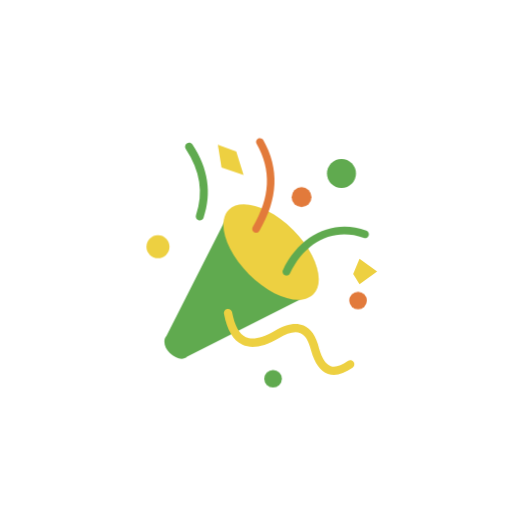
t = 0.00 s
t = 1.00 s: frame unchanged from t = 0.00 s, image omitted
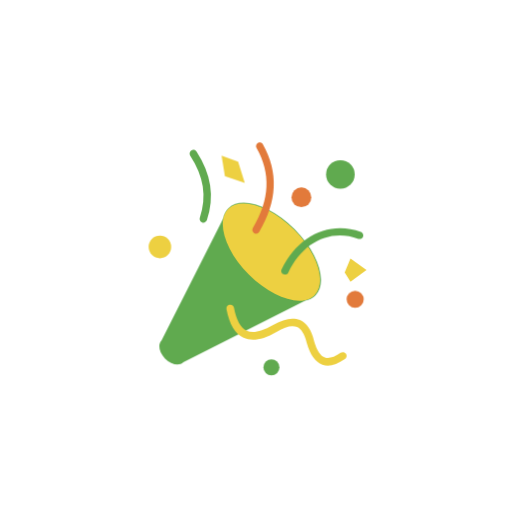
t = 1.13 s
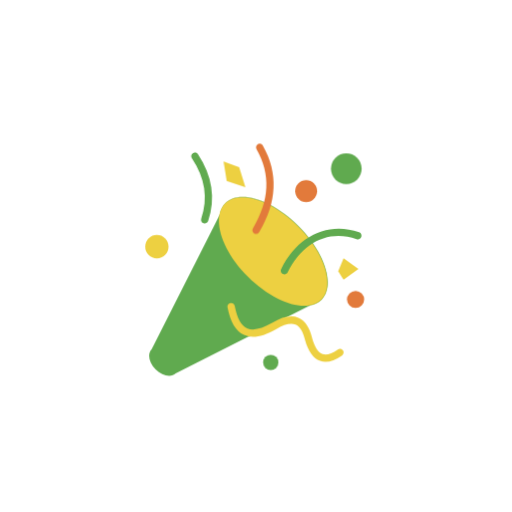
t = 1.25 s
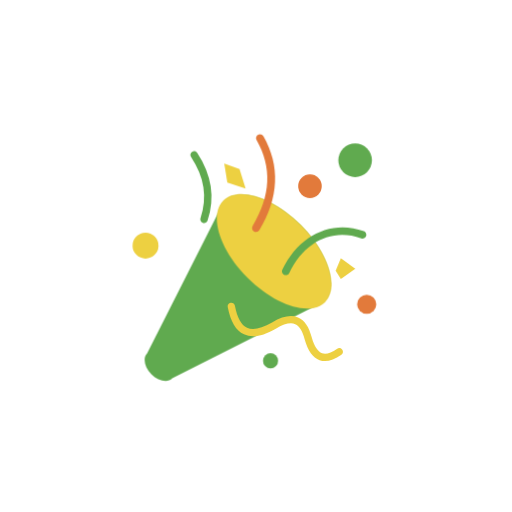
t = 1.38 s
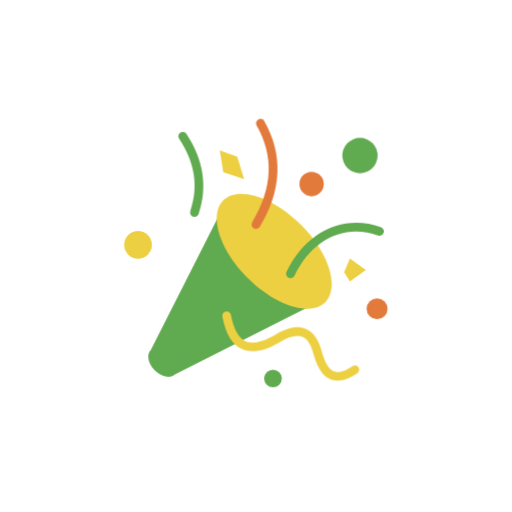
t = 1.63 s

The animated SVG that drew these frames (rendered in a browser with its animation timeline set to each time). Animation: 2 CSS @keyframes rules; one cycle of 2.00 s, repeats indefinitely.

<svg class="ldi-r796sq" width="100%" height="100%" xmlns="http://www.w3.org/2000/svg" xmlns:xlink="http://www.w3.org/1999/xlink" viewBox="0 0 100 100" preserveAspectRatio="xMidYMid"><!--?xml version="1.0" encoding="utf-8"?--><!--Generator: Adobe Illustrator 21.0.0, SVG Export Plug-In . SVG Version: 6.00 Build 0)--><svg version="1.1" id="圖層_1" xmlns="http://www.w3.org/2000/svg" xmlns:xlink="http://www.w3.org/1999/xlink" x="0px" y="0px" viewBox="0 0 100 100" style="transform-origin: 50px 50px 0px;" xml:space="preserve"><g style="transform-origin: 50px 50px 0px;"><g style="transform-origin: 50px 50px 0px; transform: scale(0.6);"><g style="transform-origin: 50px 50px 0px;"><g><style type="text/css" class="ld ld-breath" style="transform-origin: 50px 50px 0px; animation-duration: 1s; animation-delay: -1s; animation-direction: normal;">.st0{fill:#E15B64;} .st1{fill:#FFFFFF;} .st2{opacity:0.9;fill:#A0C8D7;} .st3{fill:#333333;} .st4{fill:#662D91;} .st5{fill:#A0C8D7;} .st6{fill:#ABBD81;} .st7{fill:#F47E60;} .st8{fill:#FFDC6C;} .st9{fill:#F2F2F2;} .st10{fill:#FCEE21;} .st11{fill:#EEF4DC;} .st12{fill:#F5E6C8;} .st13{fill:#C33737;} .st14{fill:#666666;} .st15{fill:#CCCCCC;} .st16{fill:#FFC28A;} .st17{fill:#4D4D4D;} .st18{fill:#999999;} .st19{fill:#29ABE2;} .st20{fill:#166496;} .st21{fill:#0071BC;} .st22{fill:#F7931E;} .st23{fill:#3E4D8A;} .st24{fill:#ED1E79;} .st25{fill:#9E005D;} .st26{fill:#D4145A;} .st27{fill:none;} .st28{fill:#ED1C24;} .st29{fill:#F15A24;} .st30{fill:#FBB03B;} .st31{fill:#C7B299;} .st32{fill:none;stroke:#FFFFFF;stroke-width:4;stroke-linecap:round;stroke-miterlimit:10;} .st33{fill:#C69C6D;} .st34{fill:#808080;} .st35{fill:#39B54A;} .st36{fill:#F6FF3F;} .st37{fill:#FF0000;} .st38{fill:#603813;} .st39{fill:#42210B;} .st40{fill:#1A1A1A;} .st41{fill:#FFD6B0;} .st42{fill:#C28851;} .st43{fill:#FFC28A;stroke:#FFFFFF;stroke-width:2;stroke-miterlimit:10;} .st44{fill:#009245;} .st45{fill:none;stroke:#333333;stroke-linecap:round;stroke-miterlimit:10;} .st46{fill:#E0E0E0;} .st47{fill:#C59B6D;} .st48{fill:#3399CC;} .st49{fill:#9F69B8;} .st50{fill:#EFBF4E;} .st51{fill:#353035;} .st52{fill:#77A4BD;} .st53{fill:#131F25;} .st54{fill:#494B32;} .st55{fill:none;stroke:#754C24;stroke-miterlimit:10;} .st56{fill:#754C24;} .st57{fill:#B2A44F;} .st58{fill:#48462D;} .st59{opacity:0.6;fill:#F73D7E;} .st60{opacity:0.8;fill:#F73D7E;} .st61{fill:#F73D7E;} .st62{opacity:0.59;fill:#3399CC;} .st63{fill:#DBDBDB;} .st64{fill:#3FAB4B;} .st65{fill:#E3A735;} .st66{fill:#E48E11;} .st67{fill:#A67C52;} .st68{fill:#8C6239;} .st69{fill:#666666;stroke:#F2F2F2;stroke-width:1.5;stroke-miterlimit:10;} .st70{fill:none;stroke:#333333;stroke-width:1.5;stroke-miterlimit:10;} .st71{fill:#62A562;} .st72{opacity:0.76;fill:#2E6045;} .st73{fill:#2E6045;} .st74{opacity:0.8;fill:#2E6045;} .st75{fill:#F8B26A;stroke:#231815;stroke-miterlimit:10;} .st76{fill:#F1F5DB;} .st77{fill:#FEAE01;} .st78{fill:#FF9400;} .st79{fill:none;stroke:#B3B3B3;stroke-width:3;stroke-miterlimit:10;} .st80{fill:#B3B3B3;} .st81{fill:none;stroke:#000000;stroke-width:1.5;stroke-miterlimit:10;} .st82{fill:none;stroke:#754C24;stroke-width:3;stroke-miterlimit:10;} .st83{fill:#C5C2BA;} .st84{fill:#E62B0F;} .st85{fill:#F2E336;} .st86{fill:#96AB5F;} .st87{fill:#C0996D;} .st88{fill:#573E31;} .st89{fill:none;stroke:#754C24;stroke-width:2;stroke-linecap:round;stroke-miterlimit:10;} .st90{fill:#534741;} .st91{fill:#F8B26A;} .st92{fill:#F8B26A;stroke:#F2F2F2;stroke-width:0.4104;stroke-miterlimit:10;} .st93{fill:none;stroke:#FFFFFF;stroke-width:1.8418;stroke-miterlimit:10;} .st94{fill:#F73D7E;stroke:#FFFFFF;stroke-width:1.5;stroke-miterlimit:10;} .st95{fill:#F8B26A;stroke:#FFFFFF;stroke-width:2.2377;stroke-miterlimit:10;} .st96{fill:#C33737;stroke:#FFFFFF;stroke-width:1.1035;stroke-miterlimit:10;} .st97{fill:none;stroke:#333333;stroke-width:3.876;stroke-miterlimit:10;} .st98{fill:#31F294;} .st99{fill:#66503A;} .st100{fill:#E15C65;} .st101{opacity:0.9;fill:#ABBD81;} .st102{fill:#FFFFFF;stroke:#333333;stroke-width:3;stroke-linejoin:round;stroke-miterlimit:10;} .st103{fill:#A0C8D7;stroke:#333333;stroke-width:2;stroke-linejoin:round;stroke-miterlimit:10;} .st104{fill:#ABBD81;stroke:#333333;stroke-width:2;stroke-linejoin:round;stroke-miterlimit:10;}</style><g class="ld ld-breath" style="transform-origin: 50px 50px 0px; animation-duration: 1s; animation-delay: -0.962963s; animation-direction: normal;"><path class="st0" d="M63.833,40.374c-8.612-8.612-19.241-11.944-23.742-7.443c-0.938,0.938-1.517,2.154-1.798,3.551l-22.16,43.776 c-1.445,1.445-0.866,4.366,1.292,6.524s5.079,2.737,6.524,1.292l43.776-22.16c1.397-0.281,2.613-0.859,3.551-1.798 C75.777,59.615,72.445,48.985,63.833,40.374z" fill="#60aa4f" style="fill: rgb(96, 170, 79);"></path></g><g class="ld ld-breath" style="transform-origin: 50px 50px 0px; animation-duration: 1s; animation-delay: -0.925926s; animation-direction: normal;"><path class="st13" d="M64.024,40.183c-8.813-8.813-19.692-12.223-24.298-7.617c-0.96,0.96-1.553,2.204-1.84,3.634 c-1.091,5.429,2.481,13.688,9.457,20.664c6.976,6.976,15.234,10.548,20.664,9.457c1.43-0.287,2.674-0.88,3.634-1.84 C76.247,59.875,72.837,48.996,64.024,40.183z" fill="#edd041" style="fill: rgb(237, 208, 65);"></path></g><g class="ld ld-breath" style="transform-origin: 50px 50px 0px; animation-duration: 1s; animation-delay: -0.888889s; animation-direction: normal;"><circle class="st5" cx="67.115" cy="27.842" r="3.746" fill="#e27a3b" style="fill: rgb(226, 122, 59);"></circle></g><g class="ld ld-breath" style="transform-origin: 50px 50px 0px; animation-duration: 1s; animation-delay: -0.851852s; animation-direction: normal;"><circle class="st6" cx="81.925" cy="19.141" r="5.417" fill="#60aa4f" style="fill: rgb(96, 170, 79);"></circle></g><g class="ld ld-breath" style="transform-origin: 50px 50px 0px; animation-duration: 1s; animation-delay: -0.814815s; animation-direction: normal;"><circle class="st91" cx="13.695" cy="46.571" r="4.264" fill="#edd041" style="fill: rgb(237, 208, 65);"></circle></g><g class="ld ld-breath" style="transform-origin: 50px 50px 0px; animation-duration: 1s; animation-delay: -0.777778s; animation-direction: normal;"><circle class="st5" cx="87.342" cy="66.279" r="3.227" fill="#e27a3b" style="fill: rgb(226, 122, 59);"></circle></g><g style="transform-origin: 50px 50px 0px;"><g><g class="ld ld-breath" style="transform-origin: 50px 50px 0px; animation-duration: 1s; animation-delay: -0.740741s; animation-direction: normal;"><path class="st5" d="M49.999,41.615c-0.242,0-0.487-0.063-0.71-0.196c-0.656-0.393-0.869-1.243-0.476-1.897 c6.352-10.604,6.799-20.403,1.368-29.955c-0.378-0.664-0.146-1.508,0.519-1.885c0.66-0.377,1.507-0.147,1.885,0.519 C58.471,18.551,58,29.568,51.187,40.943C50.927,41.376,50.469,41.615,49.999,41.615z" fill="#e27a3b" style="fill: rgb(226, 122, 59);"></path></g></g></g><g style="transform-origin: 50px 50px 0px;"><g><g class="ld ld-breath" style="transform-origin: 50px 50px 0px; animation-duration: 1s; animation-delay: -0.703704s; animation-direction: normal;"><path class="st6" d="M60.748,56.926c-0.201,0-0.405-0.043-0.599-0.137c-0.688-0.33-0.978-1.157-0.646-1.846 c6.034-12.548,17.871-18.149,29.464-13.937c0.718,0.261,1.088,1.055,0.827,1.773c-0.261,0.718-1.054,1.089-1.773,0.827 c-10.341-3.76-20.558,1.16-26.027,12.536C61.758,56.637,61.263,56.926,60.748,56.926z" fill="#60aa4f" style="fill: rgb(96, 170, 79);"></path></g></g></g><g style="transform-origin: 50px 50px 0px;"><g><g class="ld ld-breath" style="transform-origin: 50px 50px 0px; animation-duration: 1s; animation-delay: -0.666667s; animation-direction: normal;"><path class="st6" d="M30.637,37.719c-0.148,0-0.297-0.023-0.445-0.074c-0.723-0.246-1.11-1.031-0.864-1.754 c2.63-7.738,1.474-15.193-3.533-22.79c-0.42-0.637-0.245-1.496,0.393-1.915c0.637-0.42,1.496-0.245,1.915,0.393 c5.433,8.241,6.726,16.72,3.843,25.201C31.751,37.357,31.214,37.719,30.637,37.719z" fill="#60aa4f" style="fill: rgb(96, 170, 79);"></path></g></g></g><g style="transform-origin: 50px 50px 0px;"><g><g class="ld ld-breath" style="transform-origin: 50px 50px 0px; animation-duration: 1s; animation-delay: -0.62963s; animation-direction: normal;"><path class="st91" d="M76.055,89.711c-0.706,0-1.379-0.114-2.021-0.342c-2.548-0.906-4.394-3.464-5.641-7.82 c-0.763-3.191-1.961-5.123-3.576-5.802c-1.736-0.729-4.213-0.144-7.357,1.745c-4.978,2.858-8.9,3.547-12.012,2.12 c-3.08-1.414-5.095-4.796-6.159-10.341c-0.144-0.75,0.347-1.475,1.098-1.618c0.745-0.146,1.474,0.347,1.618,1.098 c0.872,4.539,2.418,7.348,4.597,8.347c2.209,1.015,5.392,0.343,9.458-1.99c3.975-2.387,7.196-3.015,9.831-1.91 c2.473,1.04,4.216,3.613,5.179,7.65c0.954,3.329,2.269,5.339,3.893,5.917c1.448,0.512,3.375-0.059,5.731-1.7 c0.626-0.438,1.489-0.284,1.925,0.344c0.437,0.627,0.283,1.488-0.344,1.925C80.002,88.915,77.919,89.711,76.055,89.711z" fill="#edd041" style="fill: rgb(237, 208, 65);"></path></g></g></g><g class="ld ld-breath" style="transform-origin: 50px 50px 0px; animation-duration: 1s; animation-delay: -0.592593s; animation-direction: normal;"><circle class="st6" cx="55.503" cy="89.647" r="2.853" fill="#60aa4f" style="fill: rgb(96, 170, 79);"></circle></g><g class="ld ld-breath" style="transform-origin: 50px 50px 0px; animation-duration: 1s; animation-delay: -0.555556s; animation-direction: normal;"><polygon class="st91" points="38.014,15.107 39.166,22.253 46.081,24.558 43.776,17.181 " fill="#edd041" style="fill: rgb(237, 208, 65);"></polygon></g><g class="ld ld-breath" style="transform-origin: 50px 50px 0px; animation-duration: 1s; animation-delay: -0.518519s; animation-direction: normal;"><polygon class="st91" points="81.925,50.835 79.966,55.543 81.925,58.673 87.342,54.754 " fill="#edd041" style="fill: rgb(237, 208, 65);"></polygon></g><metadata xmlns:d="https://loading.io/stock/" class="ld ld-breath" style="transform-origin: 50px 50px 0px; animation-duration: 1s; animation-delay: -0.481481s; animation-direction: normal;">
<d:name class="ld ld-breath" style="transform-origin: 50px 50px 0px; animation-duration: 1s; animation-delay: -0.444444s; animation-direction: normal;">cheers</d:name>
<d:tags class="ld ld-breath" style="transform-origin: 50px 50px 0px; animation-duration: 1s; animation-delay: -0.407407s; animation-direction: normal;">celebrate,win,party,happy birthday,festival,enjoy,cracker,cheers,people</d:tags>
<d:license class="ld ld-breath" style="transform-origin: 50px 50px 0px; animation-duration: 1s; animation-delay: -0.37037s; animation-direction: normal;">rf</d:license>
<d:slug class="ld ld-breath" style="transform-origin: 50px 50px 0px; animation-duration: 1s; animation-delay: -0.333333s; animation-direction: normal;">r796sq</d:slug>
</metadata></g></g></g></g><style type="text/css" class="ld ld-breath" style="transform-origin: 50px 50px 0px; animation-duration: 1s; animation-delay: -0.296296s; animation-direction: normal;">path,ellipse,circle,rect,polygon,polyline,line { stroke-width: 0; }@keyframes ld-breath {
  0% {
    -webkit-transform: scale(0.86);
    transform: scale(0.86);
  }
  50% {
    -webkit-transform: scale(1.06);
    transform: scale(1.06);
  }
  100% {
    -webkit-transform: scale(0.86);
    transform: scale(0.86);
  }
}
@-webkit-keyframes ld-breath {
  0% {
    -webkit-transform: scale(0.86);
    transform: scale(0.86);
  }
  50% {
    -webkit-transform: scale(1.06);
    transform: scale(1.06);
  }
  100% {
    -webkit-transform: scale(0.86);
    transform: scale(0.86);
  }
}
.ld.ld-breath {
  -webkit-animation: ld-breath 1s infinite;
  animation: ld-breath 1s infinite;
}
</style></svg></svg>
